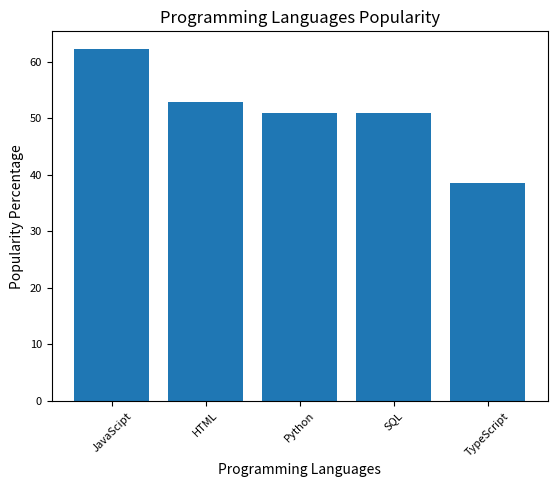

Write Python code to recreate this figure.
programming_languages = {'JavaScipt':62.3, 'HTML':52.9, 'Python':51.0, 'SQL':51.0, 'TypeScript':38.5}#dictionary of programming languages and their popularity percentage
print("Programming Languages Popularity Dictionary:")#printing the dictionary
print(programming_languages)#printing the dictionary
import matplotlib.pyplot as plt#importing the matplotlib library
languages=list(programming_languages.keys())#list of programming languages
percentage=list(programming_languages.values())#list of popularity percentage
plt.bar(languages,percentage)#plotting the bar graph
plt.title('Programming Languages Popularity')#title of the graph
plt.xlabel('Programming Languages')#x-axis label
plt.ylabel('Popularity Percentage')#y-axis label
plt.xticks(fontsize=8, rotation=45)#setting the font size and rotation of x-axis labels
plt.yticks(fontsize=8)#setting the font size of y-axis labels
plt.show()
